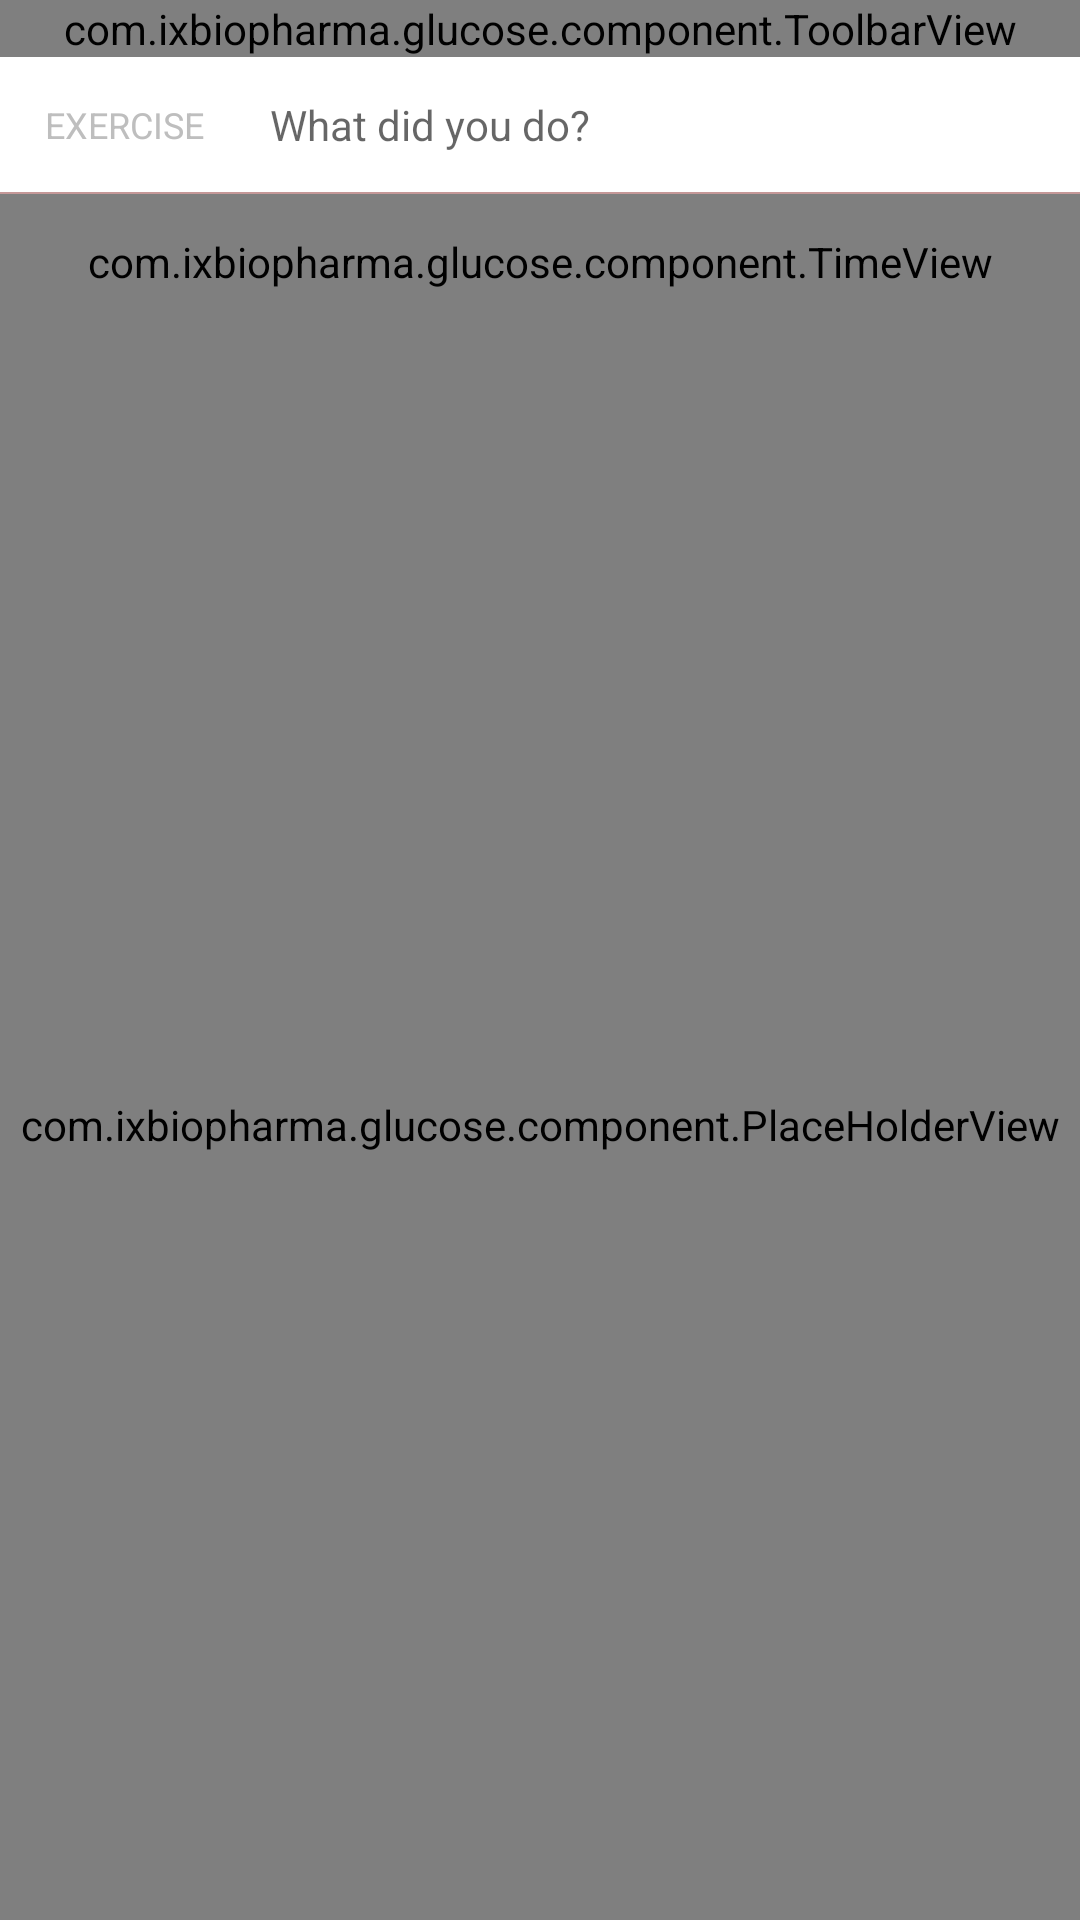

This screen was rendered from an Android layout file. Write that file and the resources it references.
<!-- AndroidManifest.xml: activity theme AppTheme -->
<!-- res/layout/activity_exercise.xml -->
<?xml version="1.0" encoding="utf-8"?>
<RelativeLayout xmlns:android="http://schemas.android.com/apk/res/android"
    android:id="@+id/container"
    android:layout_width="match_parent"
    android:layout_height="match_parent"
    android:background="@color/color_red"
    android:orientation="vertical">

    <LinearLayout
        android:id="@+id/datas"
        android:layout_width="match_parent"
        android:layout_height="wrap_content"
        android:orientation="vertical">

        <com.ixbiopharma.glucose.component.ToolbarView
            android:id="@+id/toolbar"
            android:layout_width="match_parent"
            android:layout_height="wrap_content" />

        <LinearLayout
            android:id="@+id/ex"
            android:layout_width="match_parent"
            android:layout_height="45dp"
            android:background="@android:color/white"
            android:orientation="horizontal">

            <TextView
                android:layout_height="match_parent"
                android:text="EXERCISE"
                style="@style/TextStyle.ValueTitle"/>

            <LinearLayout
                android:layout_width="match_parent"
                android:layout_height="match_parent"
                android:gravity="center"
                android:orientation="horizontal">

                <AutoCompleteTextView
                    android:id="@+id/autocomplete"
                    android:layout_width="match_parent"
                    android:layout_height="wrap_content"
                    android:background="@null"
                    android:gravity="start"
                    android:hint="What did you do?"
                    android:inputType="textCapSentences"
                    android:imeOptions="actionDone"
                    android:maxLines="1"
                    android:paddingRight="15dp"
                    android:singleLine="true"
                    android:textSize="14sp" />

            </LinearLayout>
        </LinearLayout>

        <View
            android:layout_width="match_parent"
            android:layout_height="0.5dp"
            android:alpha="0.8"
            android:background="@color/light_gray2" />

        <com.ixbiopharma.glucose.component.TimeView
            android:id="@+id/timeView"
            android:layout_width="match_parent"
            android:layout_height="45dp"
            android:background="@android:color/white" />
    </LinearLayout>

    <com.ixbiopharma.glucose.component.ScrollingValuePicker
        android:id="@+id/myScrollingValuePicker"
        android:layout_width="match_parent"
        android:layout_height="90dp"
        android:layout_below="@id/datas"
        android:layout_marginTop="10dp"
        android:overScrollMode="never" />

    <include
        layout="@layout/gradient_view"
        android:layout_width="match_parent"
        android:layout_height="wrap_content"
        android:layout_above="@+id/value"
        android:layout_below="@id/datas" />

    <TextView
        android:id="@+id/value"
        android:layout_width="match_parent"
        android:layout_height="wrap_content"
        android:layout_below="@id/myScrollingValuePicker"
        android:gravity="center"
        android:text="12"
        android:layout_marginTop="25dp"
        android:textColor="@android:color/white"
        android:textSize="75sp"
        android:textStyle="bold" />

    <TextView
        android:layout_width="match_parent"
        android:layout_height="wrap_content"
        android:layout_below="@id/value"
        android:gravity="center"
        android:text="Mins"
        android:textColor="@android:color/white"
        android:textSize="25sp" />

    <com.ixbiopharma.glucose.component.PlaceHolderView
        android:id="@+id/placeHolder"
        android:layout_width="match_parent"
        android:layout_height="match_parent"
        android:layout_below="@id/datas" />

    <LinearLayout
        android:layout_width="match_parent"
        android:layout_height="wrap_content"
        android:layout_alignParentBottom="true"
        android:gravity="center"
        android:orientation="vertical"
        android:visibility="gone">

        <LinearLayout
            android:layout_width="match_parent"
            android:layout_height="wrap_content"
            android:orientation="horizontal"
            android:paddingLeft="20dp"
            android:paddingRight="20dp">

            <TextView
                android:layout_width="match_parent"
                android:layout_height="wrap_content"
                android:layout_weight="1"
                android:gravity="start"
                android:text="Normal 4 to 7 mmol/L"
                android:textColor="@android:color/white" />

            <TextView
                android:layout_width="match_parent"
                android:layout_height="wrap_content"
                android:layout_weight="1"
                android:gravity="start"
                android:text="Normal 4 to 7 mmol/L"
                android:textColor="@android:color/white" />
        </LinearLayout>

        <LinearLayout
            android:layout_width="match_parent"
            android:layout_height="wrap_content"
            android:orientation="horizontal"
            android:paddingBottom="15dp"
            android:paddingLeft="20dp"
            android:paddingRight="20dp"
            android:paddingTop="10dp">

            <TextView
                android:layout_width="match_parent"
                android:layout_height="wrap_content"
                android:layout_weight="1"
                android:gravity="start"
                android:text="Normal 4 to 7 mmol/L"
                android:textColor="@android:color/white" />

            <TextView
                android:layout_width="match_parent"
                android:layout_height="wrap_content"
                android:layout_weight="1"
                android:gravity="start"
                android:text="Normal 4 to 7 mmol/L"
                android:textColor="@android:color/white" />
        </LinearLayout>
    </LinearLayout>
</RelativeLayout>
<!-- res/layout/gradient_view.xml (included above) -->
<?xml version="1.0" encoding="utf-8"?>
<LinearLayout android:layout_width="match_parent"
    android:layout_height="wrap_content"
    android:orientation="horizontal"
    xmlns:android="http://schemas.android.com/apk/res/android">

    <View
        android:layout_width="wrap_content"
        android:id="@+id/left_grad"
        android:layout_weight="1"
        android:layout_marginRight="20dp"
        android:layout_height="match_parent"/>

    <View
        android:layout_width="wrap_content"
        android:id="@+id/right_grad"
        android:layout_weight="1"
        android:layout_marginLeft="20dp"
        android:layout_height="match_parent"/>

</LinearLayout>
<!-- resources referenced by this layout -->
<resources>
  <color name="color_red">#e50100</color>
  <color name="light_gray2">#bebebe</color>
  <style name="TextStyle.ValueTitle" parent="Fonts.Extra_Bold">
          <item name="android:layout_width">90dp</item>
          <item name="android:gravity">start|center_vertical</item>
          <item name="android:paddingStart">15dp</item>
          <item name="android:paddingEnd">15dp</item>
          <item name="android:textSize">12sp</item>
          <item name="android:textColor">@color/light_gray2</item>
      </style>
  <style name="AppTheme" parent="Theme.AppCompat.Light.NoActionBar">
          
          <item name="colorPrimary">@color/colorPrimary</item>
          <item name="colorPrimaryDark">@color/colorPrimaryDark</item>
          <item name="colorAccent">@color/colorAccent</item>
      </style>
  <style name="Fonts.Extra_Bold" parent="android:Widget.Holo.Light.TextView">
          <item name="fontPath">fonts/extra-bold.ttf</item>
      </style>
  <color name="colorPrimary">#667887</color>
  <color name="colorPrimaryDark">#667887</color>
  <color name="colorAccent">@color/colorPrimary</color>
</resources>
